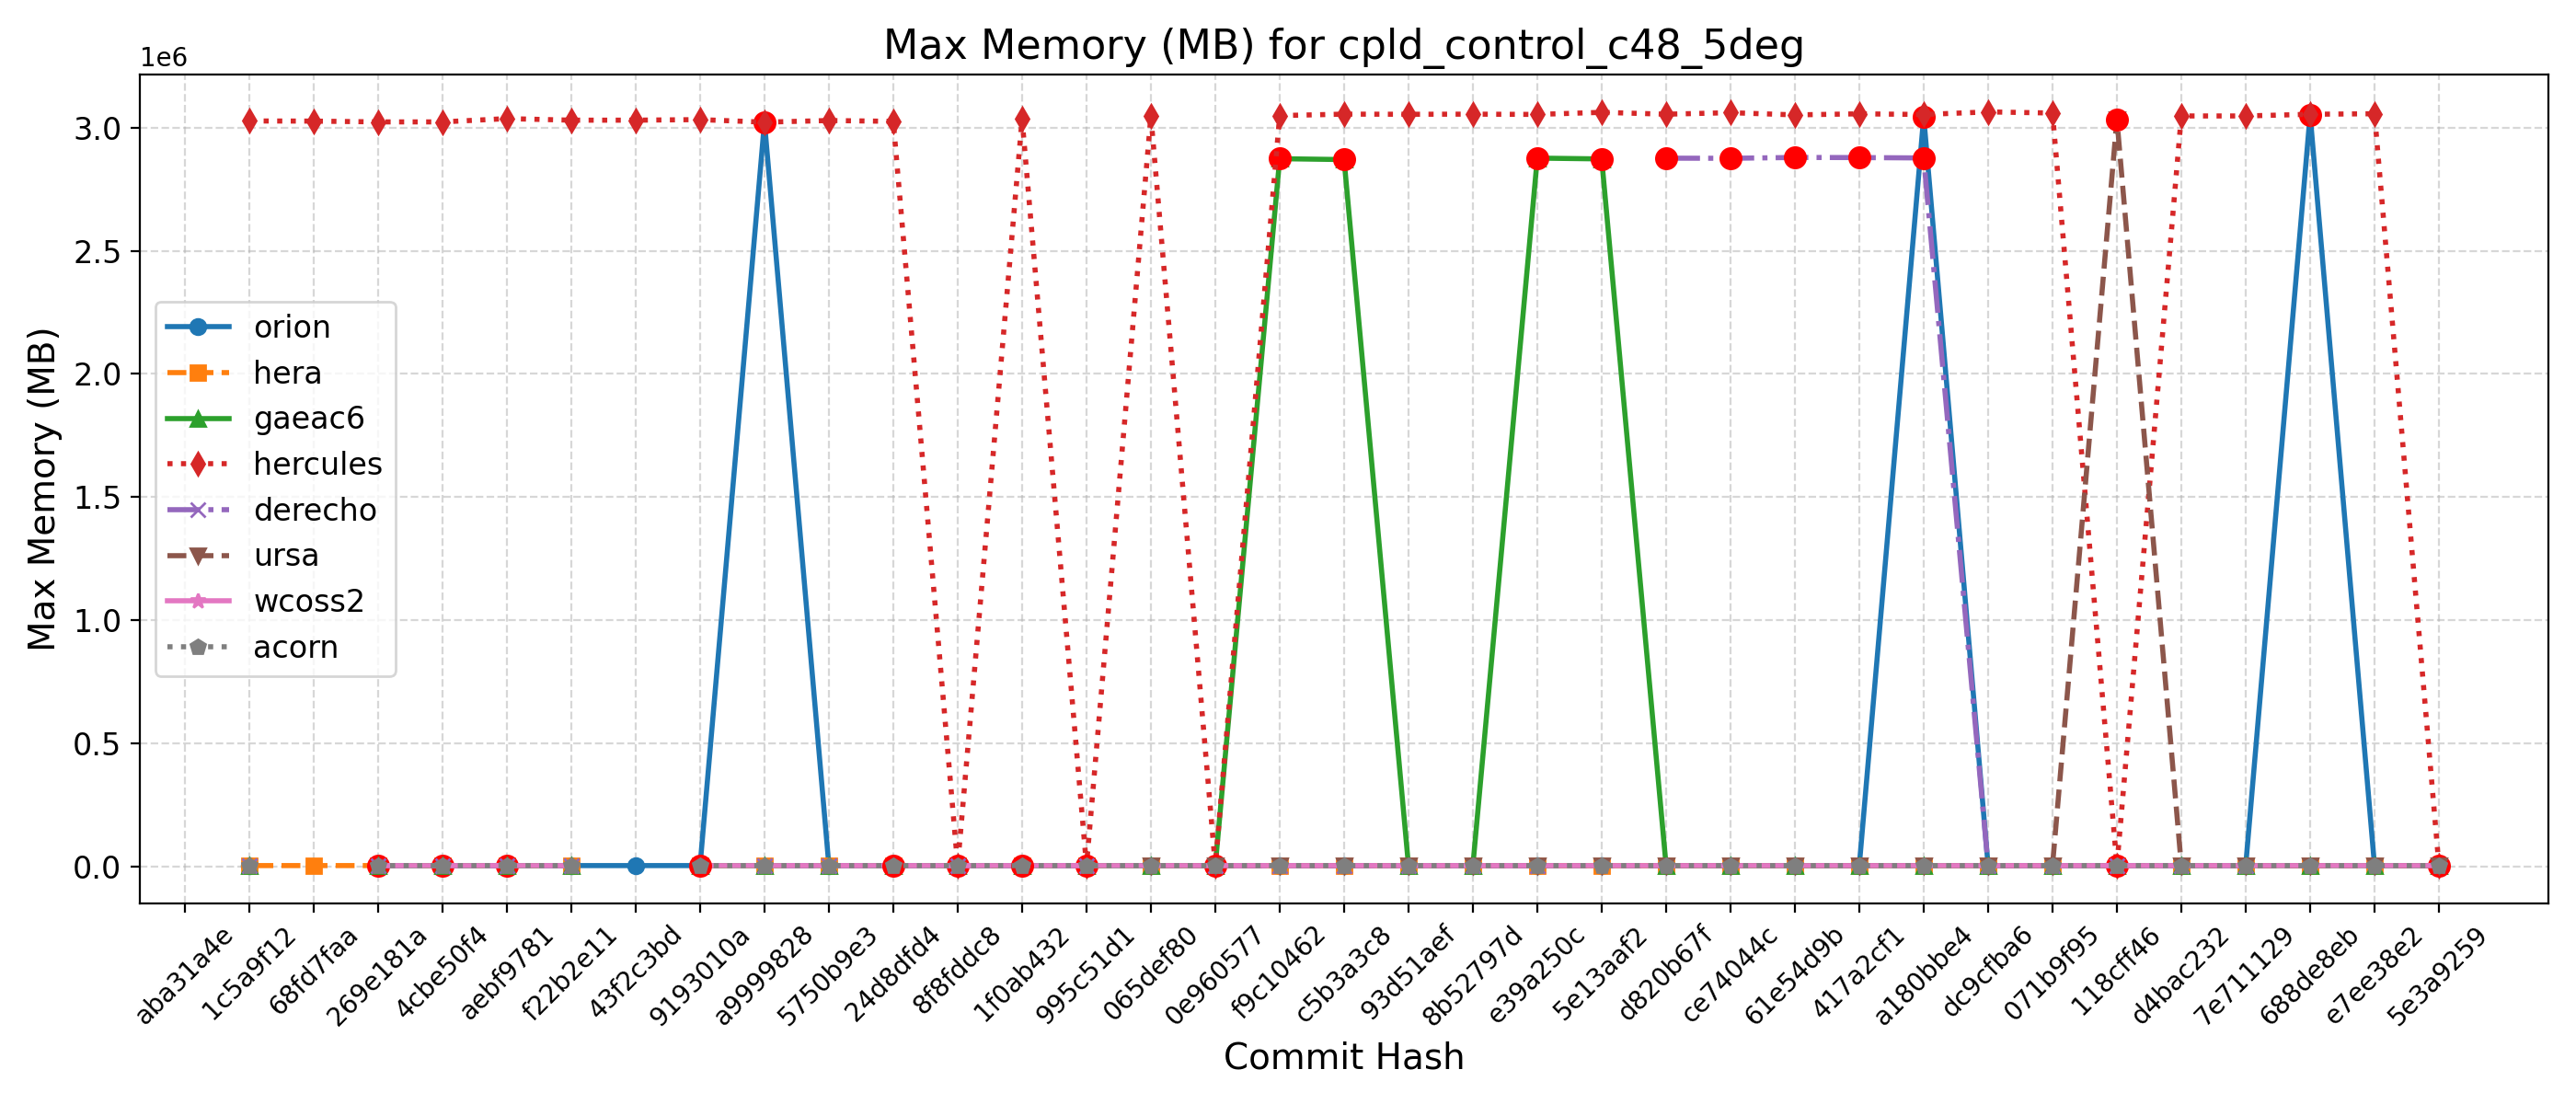

The table this chart was drawn from, first rows:
Hash, Date, Message, orion, hera, gaeac6, hercules, derecho, ursa, wcoss2, acorn
5e3a9259, 2025-09-10, Introduce tuning parameter for convectiv…, 3051, 3097, 2869, 3056, , 3030, 2885, 2884
e7ee38e2, 2025-09-08, Scale-aware 3DTKE EDMF and TTE-EDMF GFS …, 3042, 3090, 2869, 3056372, , 3029, 2884, 2884
688de8eb, 2025-09-04, Fix default cdmbgwd settings (#2788), 3052736, 3088, 2874, 3054200, , 3034, 2884, 2885
7e711129, 2025-09-02, Use container with spack stack 1.9.2 (#2…, 3051, 3084, 2868, 3047376, 2879, 3034, 2884, 2886
d4bac232, 2025-08-29, MPAS dycore + Atmosphere Generalization …, 3051, 3084, 2868, 3047376, 2879, 3034, 2884, 2886
118cff46, 2025-08-25, Add FV3 grid mask for regional domains t…, 3051, 3091, 2871, 3060, 2879, 3034080, 2882, 2890
071b9f95, 2025-08-22, Fix Restart IAU and Ultra-Low Reproducib…, 3055, 3081, 2872, 3059264, 2876, 3031, 2883, 2885
dc9cfba6, 2025-08-19, Update CICE through 2025-07 and switch t…, 3055, 3094, 2871, 3063856, 2877, 3030, 2882, 2886
a180bbe4, 2025-08-15, FV3: Fix Prate_avg and UPP call freq + F…, 3044464, 3087, 2868, 3053268, 2876848, 3030, 2883, 2890
417a2cf1, 2025-08-13, Fix conus13km tests restart and decompos…, 3052, 3090, 2886, 3056040, 2878344, 3031, 2879, 2891
61e54d9b, 2025-08-11, Add two-way ocean-wave coupling feature …, 3055, 3089, 2886, 3051696, 2878824, 3032, 2882, 2895
ce74044c, 2025-08-06, Create a user-friendly "process model" t…, 3059, 3094, 2876, 3060648, 2875396, 3032, 2882, 2892
d820b67f, 2025-08-01, Update GOCART to v2.4.3 (#2819), 3051, 3088, 2868, 3054500, 2875924, 3028, 2886, 2888
5e13aaf2, 2025-07-29, Update DATM meshes and switch to bilinea…, 3053, 3086, 2872904, 3062064, , 3032, 2885, 2888
e39a250c, 2025-07-24, Update FV3 hash to include UPP ss192/Urs…, 3053, 3094, 2876176, 3053596, 2879, 3032, 2885, 2888
8b52797d, 2025-07-21, Combination of 2684,2707,2771 (MERRA2 3-…, 3058, 3086, 2876, 3054708, 2885, 3034, 2886, 2888
93d51aef, 2025-07-17, Exporting Canopy Variables from AQM to F…, 3046, 3087, 2874, 3054216, 2879, 3033, 2886, 2888
c5b3a3c8, 2025-07-14, GFDLMP-v3 and TEMPO MP microphysics (#25…, 3061, 3095, 2870164, 3054776, 2879, 3037, 2892, 2890
f9c10462, 2025-07-11, Combination of several CCPP-physics PRs …, 3049, 3080, 2873856, 3048852, 2885, 3033, 2894, 2892
0e960577, 2025-07-09, Combination #2777 (maintask writes CMEPS…, 3048, 3089, 2869, 3051, 2876, 3030, 2890, 2886
065def80, 2025-07-07, Port UFS-WM to Ursa (#2471), 3055, 3088, 2872, 3047856, , 3033, 2892, 2895
995c51d1, 2025-07-03, Upgrade UFS-WM to spack-stack/1.9.2 (#26…, 3055, 3088, 2872, 3051, 2880, , 2892, 2895
1f0ab432, 2025-07-01, Reduce WW3 memory use (#2624), 3042, 3042, 2872, 3035556, 2888, , 2898, 2885
8f8fddc8, 2025-06-30, Bring in scale-aware 3DTKE related chang…, 3036, 3051, 2876, 3033, 2884, , 2887, 2887
24d8dfd4, 2025-06-26, Slight modification in orographic gravit…, 3023, 3030, 2865, 3025448, 2879, , 2872, 2875
5750b9e3, 2025-06-20, gcycle update (#2747), 3024, 3043, 2862, 3028888, 2879, , 2880, 2875
a9999828, 2025-06-12, Add a new parameter in dycore to control…, 3022684, 3039, 2858, 3022112, 2883, , 2879, 2875
9193010a, 2025-06-06, In Noah-MP, set zero for canopy liquid a…, 3029, 3034, 2860, 3032568, , , 2870, 2875
43f2c3bd, 2025-06-04, Urgent Documentation Update for HSD Capa…, 3013, , , 3030264, , , , 
f22b2e11, 2025-06-02, Bug fix for surface roughness calculatio…, 3013, 3035, 2869, 3030264, 2889, , 2880, 2877
aebf9781, 2025-05-27, Fix bug to improve wave initialization b…, 3027, 3017, 2869, 3036604, 2879, , 2877, 2877
4cbe50f4, 2025-05-23, Add idealized, regional tropical cyclone…, 3021, 3012, 2864, 3023216, 2878, , 2880, 2876
269e181a, 2025-05-23, Add GFSv17 IAU restart tests without wav…, 3021, 3012, 2864, 3023216, 2878, , 2880, 2876
68fd7faa, 2025-05-15, Enable Hera, Hercules Gnu tests: cpld_de…, , 3045, , 3026456, , , , 
1c5a9f12, 2025-05-09, Add "ultra low" coupled configurations t…, 3025, 3039, 2869, 3027064, 2885, , 2880, 2874
aba31a4e, 2025-05-06, Resolve miscellaneous WM issues and upda…, , , , , , , , 
b81282e5, 2025-05-05, Switch to vector remapping and bilinear …, , , , , , , , 
5a297a6e, 2025-05-02, improve coupled model startup cost for w…, , , , , , , , 
ff162f36, 2025-05-01, NSSL MP scheme updates + Stochastic Phys…, , , , , , , , 
9e4778cd, 2025-04-25, Loosen restriction on optional arguments…, , , , , , , , 
4a566203, 2025-04-23, CMake Atmosphere Dycore Generalization +…, , , , , , , , 
4f0111b2, 2025-04-21, Add CMEPS log file at restart write; IAU…, , , , , , , , 
c0d4de3c, 2025-04-18, Update mom6 to its main repository 20250…, , , , , , , , 
7cc588ae, 2025-04-16, Add PIO configuration variables for CMEP…, , , , , , , , 
9b9a6304, 2025-04-11, Memcheck fixes (#2655), , , , , , , , 
4e75e7b4, 2025-04-10, Update upp submodule to the latest UPP (…, , , , , , , , 
69d03840, 2025-04-07, Use ESMF Redist instead of Remap for FV3…, , , , , , , , 
0d1af3e3, 2025-04-02, Convert GFS DDTs from blocked data struc…, , , , , , , , 
6ece76a2, 2025-03-28, Update WW3  by merging develop  as of 20…, , , , , , , , 
c5f801e4, 2025-03-27, Sync CDEPS and CMEPS to ESCOMP (#2664), , , , , , , , 
